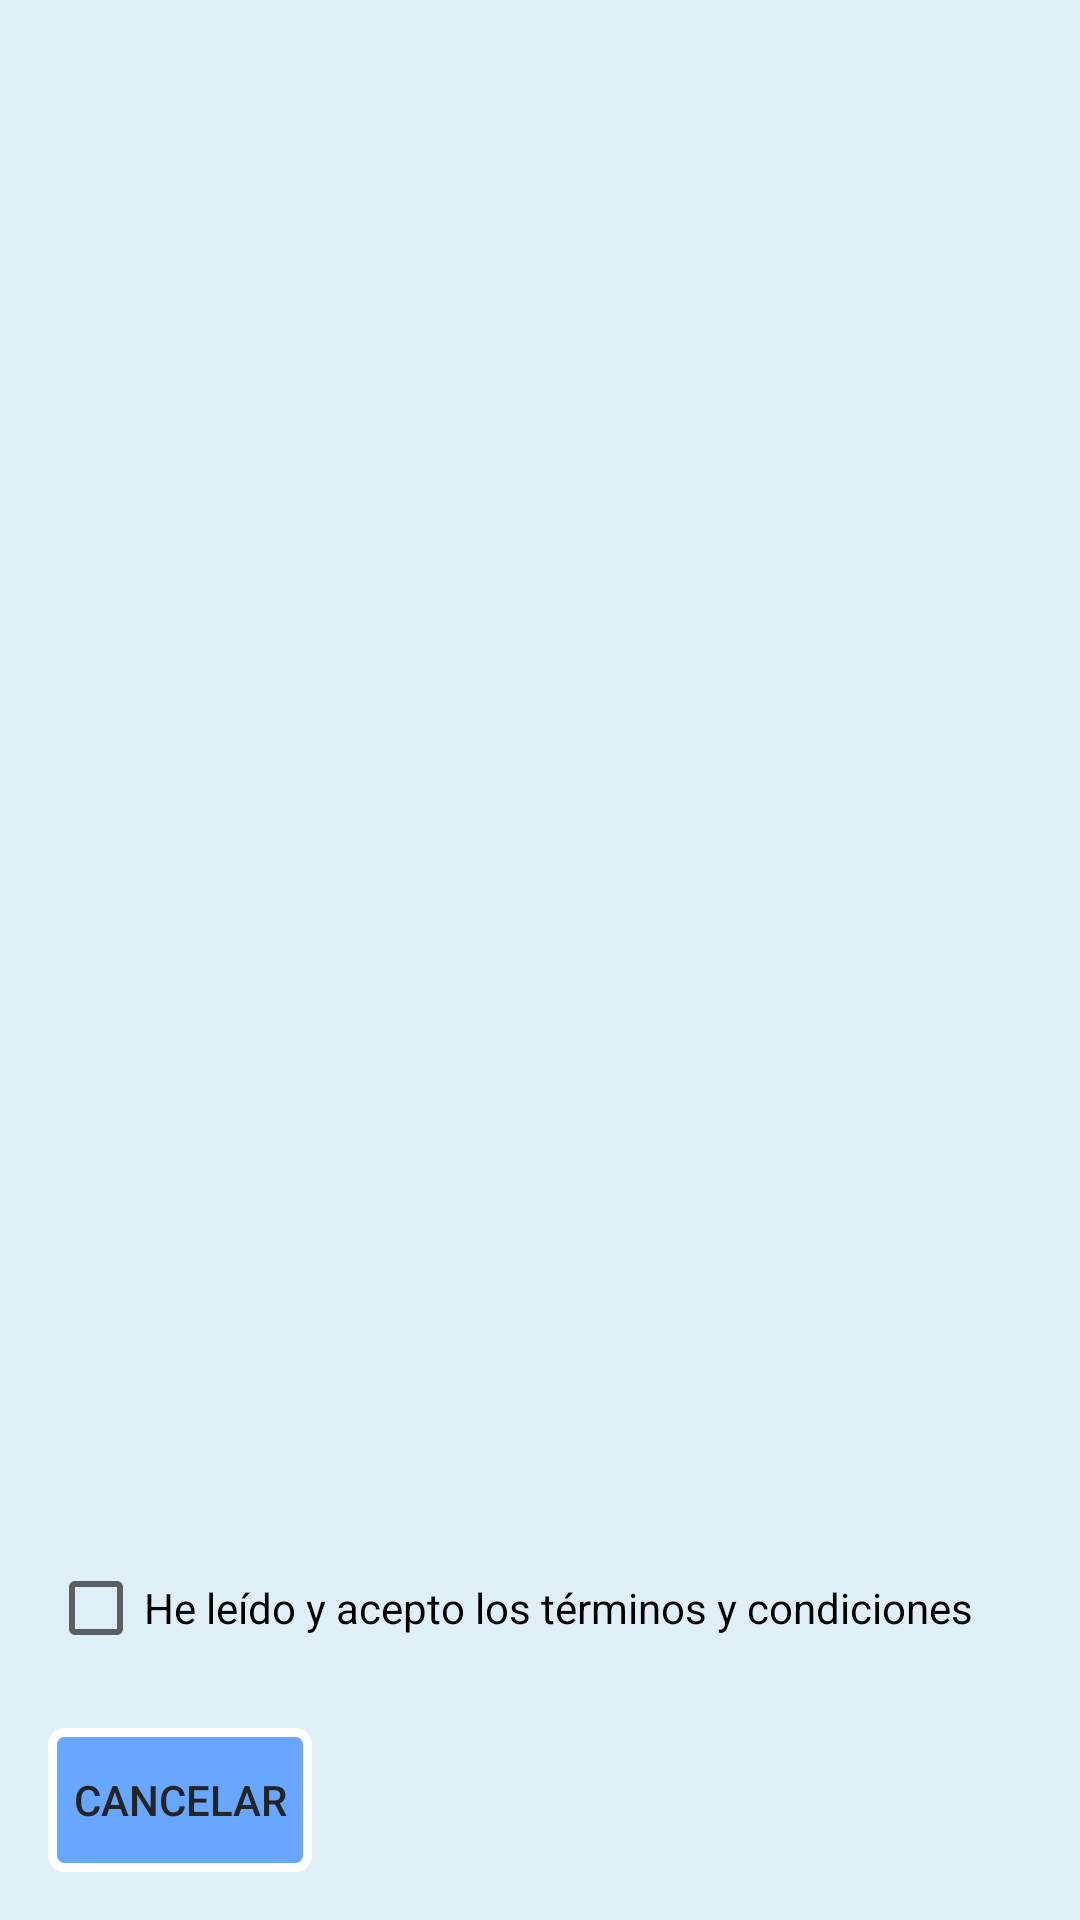

Android layout source for this screen:
<!-- AndroidManifest.xml: application theme Theme.Aerolinea -->
<!-- res/layout/condiciones_activity.xml -->
<?xml version="1.0" encoding="utf-8"?>
<androidx.constraintlayout.widget.ConstraintLayout xmlns:android="http://schemas.android.com/apk/res/android"
    xmlns:app="http://schemas.android.com/apk/res-auto"
    xmlns:tools="http://schemas.android.com/tools"
    android:layout_width="match_parent"
    android:layout_height="match_parent">

    <ScrollView
        android:layout_width="0dp"
        android:layout_height="0dp"
        android:layout_margin="@dimen/lMarginDefault"
        android:contentDescription="@string/scrollCondiciones"
        app:layout_constraintBottom_toTopOf="@+id/chBox_AceptarTerminos"
        app:layout_constraintEnd_toEndOf="parent"
        app:layout_constraintStart_toStartOf="parent"
        app:layout_constraintTop_toTopOf="parent">

        <LinearLayout
            android:layout_width="match_parent"
            android:layout_height="wrap_content"
            android:orientation="vertical">

            <TextView
                android:id="@+id/tV_Condiciones"
                android:layout_width="match_parent"
                android:layout_height="match_parent"
                android:text="@string/tv_textScrollView" />
        </LinearLayout>
    </ScrollView>

    <CheckBox
        android:id="@+id/chBox_AceptarTerminos"
        android:layout_width="wrap_content"
        android:layout_height="wrap_content"
        android:layout_marginStart="16dp"
        android:layout_marginBottom="16dp"
        android:minHeight="@dimen/minHeight_Fix"
        android:text="@string/chBox_AceptacionTerminos"
        app:layout_constraintBottom_toTopOf="@id/bt_Cancelar"
        app:layout_constraintStart_toStartOf="parent" />

    <Button
        android:id="@+id/bt_Cancelar"
        android:layout_width="0dp"
        android:layout_height="wrap_content"
        android:layout_marginStart="16dp"
        android:layout_marginBottom="16dp"
        android:background="@drawable/bt_style"
        android:text="@string/bt_Cancelar"
        app:layout_constraintBottom_toBottomOf="parent"
        app:layout_constraintStart_toStartOf="parent" />

</androidx.constraintlayout.widget.ConstraintLayout>
<!-- resources referenced by this layout -->
<resources>
  <dimen name="lMarginDefault">16dp</dimen>
  <dimen name="minHeight_Fix">48dp</dimen>
  <!-- drawable bt_style (drawable) -->
  <?xml version="1.0" encoding="utf-8"?>
  <shape xmlns:android="http://schemas.android.com/apk/res/android"
      android:shape="rectangle">
      <solid android:color="@color/secondaryLightColor_RedAero" />
      <corners
          android:bottomLeftRadius="4dp"
          android:bottomRightRadius="4dp"
          android:topLeftRadius="4dp"
          android:topRightRadius="4dp" />
      <stroke
          android:width="3dp"
          android:color="@color/white" />
  </shape>
  <string name="bt_Cancelar">Cancelar</string>
  <string name="chBox_AceptacionTerminos">He leído y acepto los términos y condiciones</string>
  <string name="scrollCondiciones">Scroll que contiene las condiciones de la empresa</string>
  <string name="tv_textScrollView" />
  <style name="Theme.Aerolinea" parent="Theme.MaterialComponents.Light.NoActionBar">
          
          <item name="colorPrimary">@color/primaryColor_RedAero</item>
          <item name="colorPrimaryVariant">@color/primaryDarkColor_RedAero</item>
          <item name="colorOnPrimary">@color/primaryLightColor_RedAero</item>
          
          <item name="colorSecondary">@color/secondaryLightColor_RedAero</item>
          <item name="colorSecondaryVariant">@color/secondaryColor_RedAero</item>
          <item name="colorOnSecondary">@color/black</item>
          
          <item name="android:statusBarColor" tools:targetApi="l">?attr/colorPrimaryVariant</item>
          
          <item name="materialButtonStyle">@style/bt_Style_Theme</item>
          <item name="android:headerBackground">@color/primaryDarkColor_RedAero</item>
          <item name="android:colorBackground">@color/brightBlue_RedAero</item>
          <item name="android:textColor">@color/primaryTextColor</item>
      </style>
  <color name="secondaryLightColor_RedAero">#F363A4FF</color>
  <color name="white">#FFFFFFFF</color>
  <color name="primaryColor_RedAero">#f44336</color>
  <color name="primaryDarkColor_RedAero">#ba000d</color>
  <color name="primaryLightColor_RedAero">#ff7961</color>
  <color name="secondaryColor_RedAero">#1976d2</color>
  <color name="black">#FF000000</color>
  <style name="bt_Style_Theme" parent="Widget.MaterialComponents.Button">
          <item name="android:background">@drawable/bt_style</item>
          <item name="backgroundTint" />
          <item name="android:textSize">@dimen/txSize_tv</item>
          <item name="android:textColor">@color/primaryTextColor</item>
          <item name="android:paddingStart">10dp</item>
          <item name="android:paddingEnd">10dp</item>
      </style>
  <color name="brightBlue_RedAero">#DEF0F6</color>
  <color name="primaryTextColor">#252424</color>
  <dimen name="txSize_tv">16sp</dimen>
</resources>
